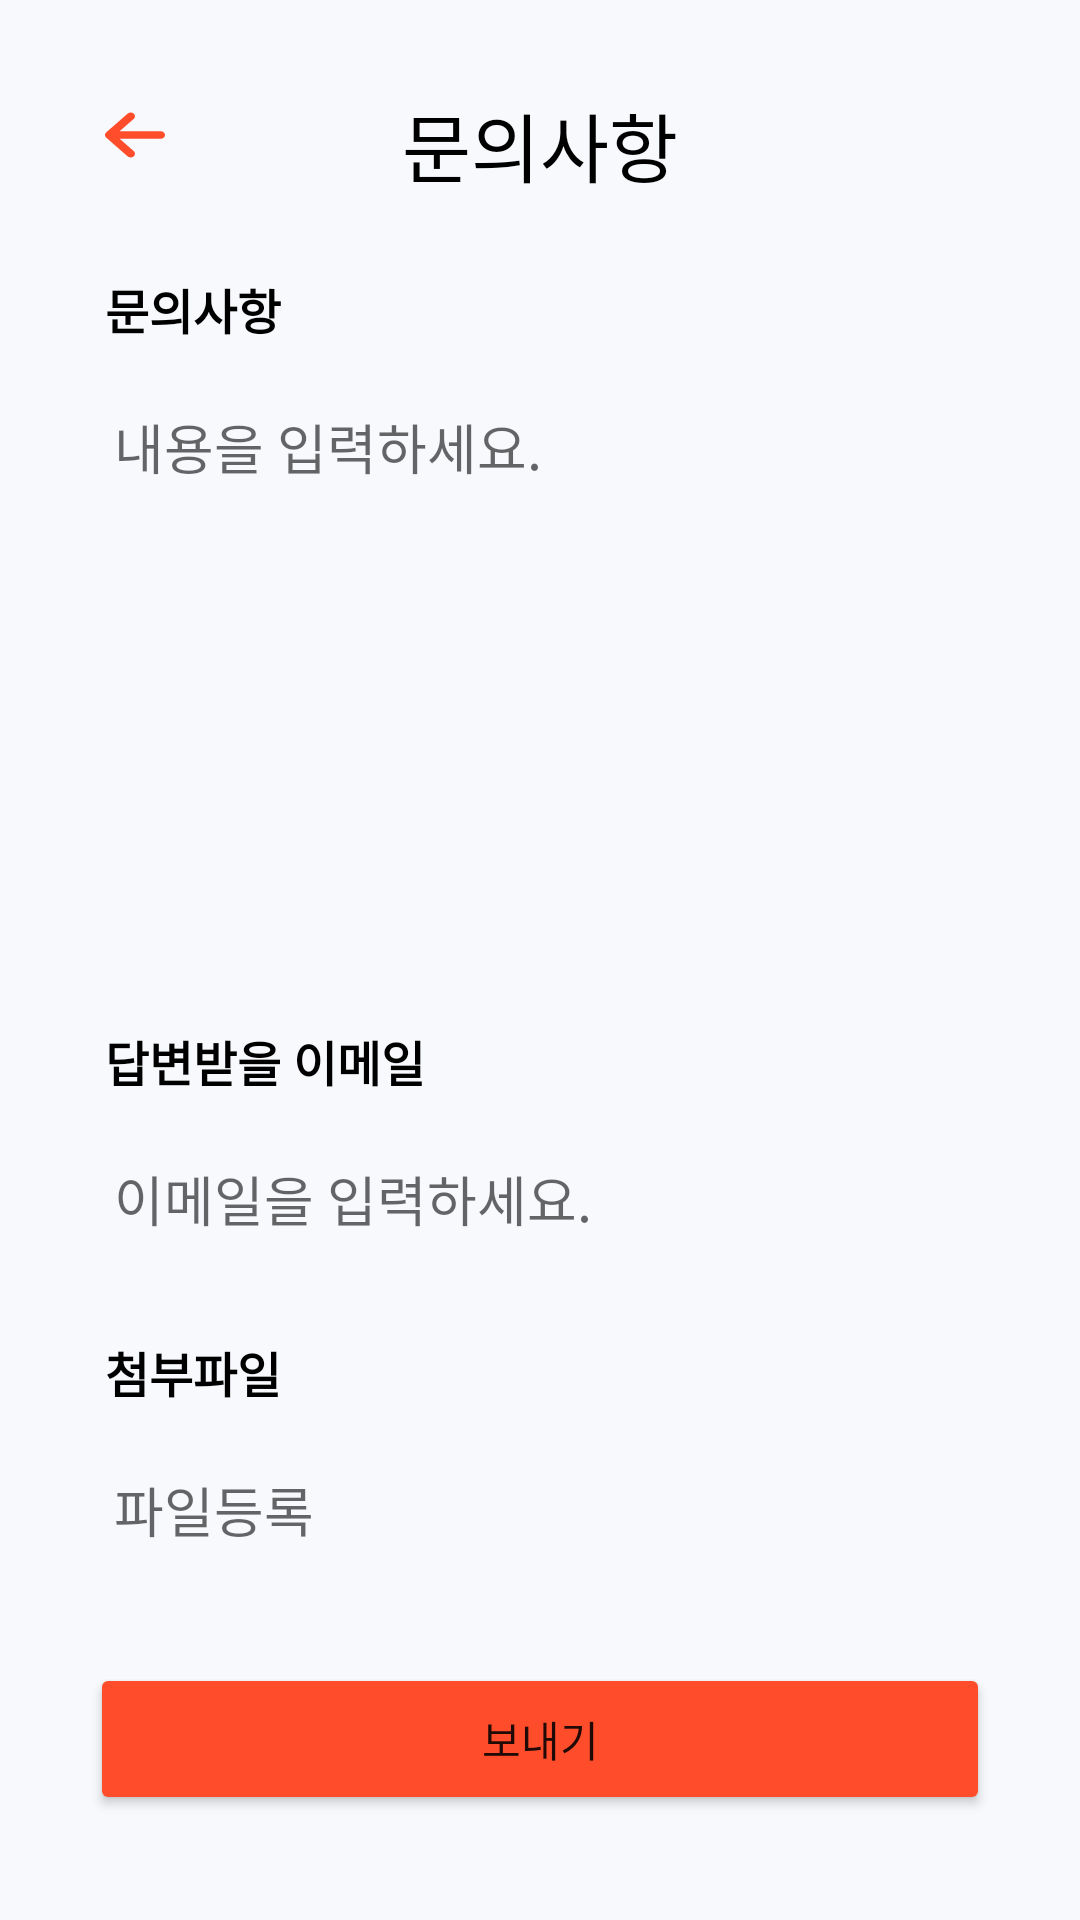

Produce the Android XML layout that renders to this screen, including the resource entries it uses.
<!-- AndroidManifest.xml: application theme Theme.PhysicalPlatform -->
<!-- res/layout/setting_questions.xml -->
<?xml version="1.0" encoding="utf-8"?>
<androidx.constraintlayout.widget.ConstraintLayout xmlns:android="http://schemas.android.com/apk/res/android"
    xmlns:app="http://schemas.android.com/apk/res-auto"
    android:layout_width="match_parent"
    android:layout_height="match_parent"
    android:orientation="vertical">

    <LinearLayout
        android:background="@color/pale_gray"
        android:layout_width="match_parent"
        android:layout_height="match_parent"
        android:orientation="vertical"
        app:layout_constraintBottom_toBottomOf="parent"
        app:layout_constraintEnd_toEndOf="parent"
        app:layout_constraintStart_toStartOf="parent"
        app:layout_constraintTop_toTopOf="parent">

        <TextView
            android:layout_marginTop="30dp"
            android:layout_width="match_parent"
            android:layout_height="wrap_content"
            android:gravity="center"
            android:text="문의사항"
            android:textColor="@color/black"
            android:textSize="25sp" />

        <ScrollView
            android:layout_width="match_parent"
            android:layout_height="match_parent">

            <LinearLayout
                android:layout_width="match_parent"
                android:layout_height="match_parent"
                android:orientation="vertical"
                android:paddingLeft="30dp"
                android:paddingRight="30dp">

                <TextView
                    android:layout_width="match_parent"
                    android:layout_height="wrap_content"
                    android:layout_marginTop="20dp"
                    android:padding="5dp"
                    android:textSize="16dp"
                    android:textColor="@color/black"
                    android:textStyle="bold"
                    android:layout_marginBottom="8dp"
                    android:text="문의사항" />

                <EditText
                    android:id="@+id/settingSendContents"
                    android:layout_width="match_parent"
                    android:layout_height="wrap_content"
                    android:background="@drawable/black_text_box"
                    android:ems="10"
                    android:padding="8dp"
                    android:gravity="start"
                    android:hint="내용을 입력하세요."
                    android:inputType="textMultiLine|textNoSuggestions"
                    android:lines="8" />

                <TextView
                    android:layout_width="match_parent"
                    android:layout_height="wrap_content"
                    android:layout_marginTop="20dp"
                    android:textSize="16dp"
                    android:textColor="@color/black"
                    android:textStyle="bold"
                    android:layout_marginBottom="8dp"
                    android:padding="5dp"
                    android:text="답변받을 이메일" />

                <EditText
                    android:id="@+id/settingSendEmail"
                    android:layout_width="match_parent"
                    android:layout_height="wrap_content"
                    android:background="@drawable/black_text_box"
                    android:ems="10"
                    android:gravity="start"
                    android:hint="이메일을 입력하세요."
                    android:padding="8dp" />

                <TextView
                    android:layout_width="match_parent"
                    android:layout_height="wrap_content"
                    android:layout_marginTop="20dp"
                    android:padding="5dp"
                    android:textSize="16dp"
                    android:textColor="@color/black"
                    android:textStyle="bold"
                    android:layout_marginBottom="8dp"
                    android:text="첨부파일" />

                <EditText
                    android:id="@+id/settingSendFileBtn"
                    android:layout_width="match_parent"
                    android:layout_height="wrap_content"
                    android:background="@drawable/black_text_box"
                    android:ems="10"
                    android:gravity="start"
                    android:hint="파일등록"
                    android:padding="8dp" />

                <Button
                    android:id="@+id/settingSendBtn"
                    android:layout_width="match_parent"
                    android:layout_height="wrap_content"
                    android:layout_marginTop="30dp"
                    android:layout_marginBottom="30dp"

                    android:backgroundTint="@color/custom_red"
                    android:padding="15dp"
                    android:text="보내기" />

            </LinearLayout>

        </ScrollView>

    </LinearLayout>

    <TextView
        android:id="@+id/settingQuestionsBackBtn"
        android:layout_width="wrap_content"
        android:layout_height="wrap_content"
        android:layout_marginStart="30dp"
        android:layout_marginTop="30dp"
        android:background="@drawable/ic_back_key"
        android:backgroundTint="@color/custom_red"
        app:layout_constraintStart_toStartOf="parent"
        app:layout_constraintTop_toTopOf="parent" />

</androidx.constraintlayout.widget.ConstraintLayout>
<!-- resources referenced by this layout -->
<resources>
  <color name="black">#FF000000</color>
  <color name="custom_red">#FF4D2C</color>
  <color name="pale_gray">#F7F9FC</color>
  <!-- drawable ic_back_key (drawable) -->
  <vector xmlns:android="http://schemas.android.com/apk/res/android"
      android:width="30dp"
      android:height="30dp"
      android:viewportWidth="30"
      android:viewportHeight="30">
    <path
        android:pathData="M14.5816,7.8661C15.1395,8.3543 15.1395,9.1457 14.5816,9.6339L9.876,13.75L23.5714,13.75C24.3604,13.75 25,14.3096 25,15C25,15.6904 24.3604,16.25 23.5714,16.25L9.877,16.25L14.5816,20.3661C15.1395,20.8543 15.1395,21.6457 14.5816,22.1339C14.0237,22.622 13.1192,22.622 12.5613,22.1339L5.4184,15.8839L5.4056,15.8725C5.3803,15.8499 5.3561,15.8263 5.3328,15.802L5.4184,15.8839C5.3794,15.8497 5.3431,15.8141 5.3096,15.7772C5.2902,15.7558 5.2719,15.7342 5.2543,15.7121C5.2456,15.7013 5.2371,15.6902 5.2287,15.6789C5.2126,15.6569 5.1972,15.6347 5.1826,15.612C5.1741,15.5989 5.166,15.5857 5.1582,15.5725C5.1268,15.5191 5.0996,15.4635 5.0771,15.406C5.0651,15.3754 5.0545,15.3444 5.0453,15.3131C5.0157,15.2131 5,15.1082 5,15C5,14.8782 5.0199,14.7604 5.0571,14.6491C5.0645,14.6273 5.0706,14.6106 5.0771,14.594C5.0996,14.5365 5.1268,14.4809 5.1583,14.4275C5.166,14.4143 5.1741,14.4011 5.1825,14.3881C5.1972,14.3653 5.2126,14.3431 5.2287,14.3213C5.2371,14.3098 5.2456,14.2987 5.2544,14.2877C5.2719,14.2658 5.2902,14.2442 5.3093,14.2231C5.3171,14.2145 5.3248,14.2062 5.3326,14.1981C5.3561,14.1737 5.3803,14.1501 5.4056,14.1275C5.4099,14.1236 5.4141,14.1199 5.4184,14.1161L12.5613,7.8661C13.1192,7.378 14.0237,7.378 14.5816,7.8661Z"
        android:strokeWidth="1"
        android:fillColor="#FFFFFF"
  
        android:fillType="evenOdd"
        android:strokeColor="#00000000"/>
  </vector>
  <style name="Theme.PhysicalPlatform" parent="Theme.MaterialComponents.DayNight.NoActionBar">
          
          <item name="colorPrimary">@color/purple_500</item>
          <item name="colorPrimaryVariant">@color/purple_700</item>
          <item name="colorOnPrimary">@color/white</item>
          
          <item name="colorSecondary">@color/teal_200</item>
          <item name="colorSecondaryVariant">@color/teal_700</item>
          <item name="colorOnSecondary">@color/black</item>
          
          <item name="android:statusBarColor" tools:targetApi="l">?attr/colorPrimaryVariant</item>
          
  
  
      </style>
  <color name="purple_500">#FF6200EE</color>
  <color name="purple_700">#FF3700B3</color>
  <color name="white">#FFFFFFFF</color>
  <color name="teal_200">#FF03DAC5</color>
  <color name="teal_700">#FF018786</color>
</resources>
